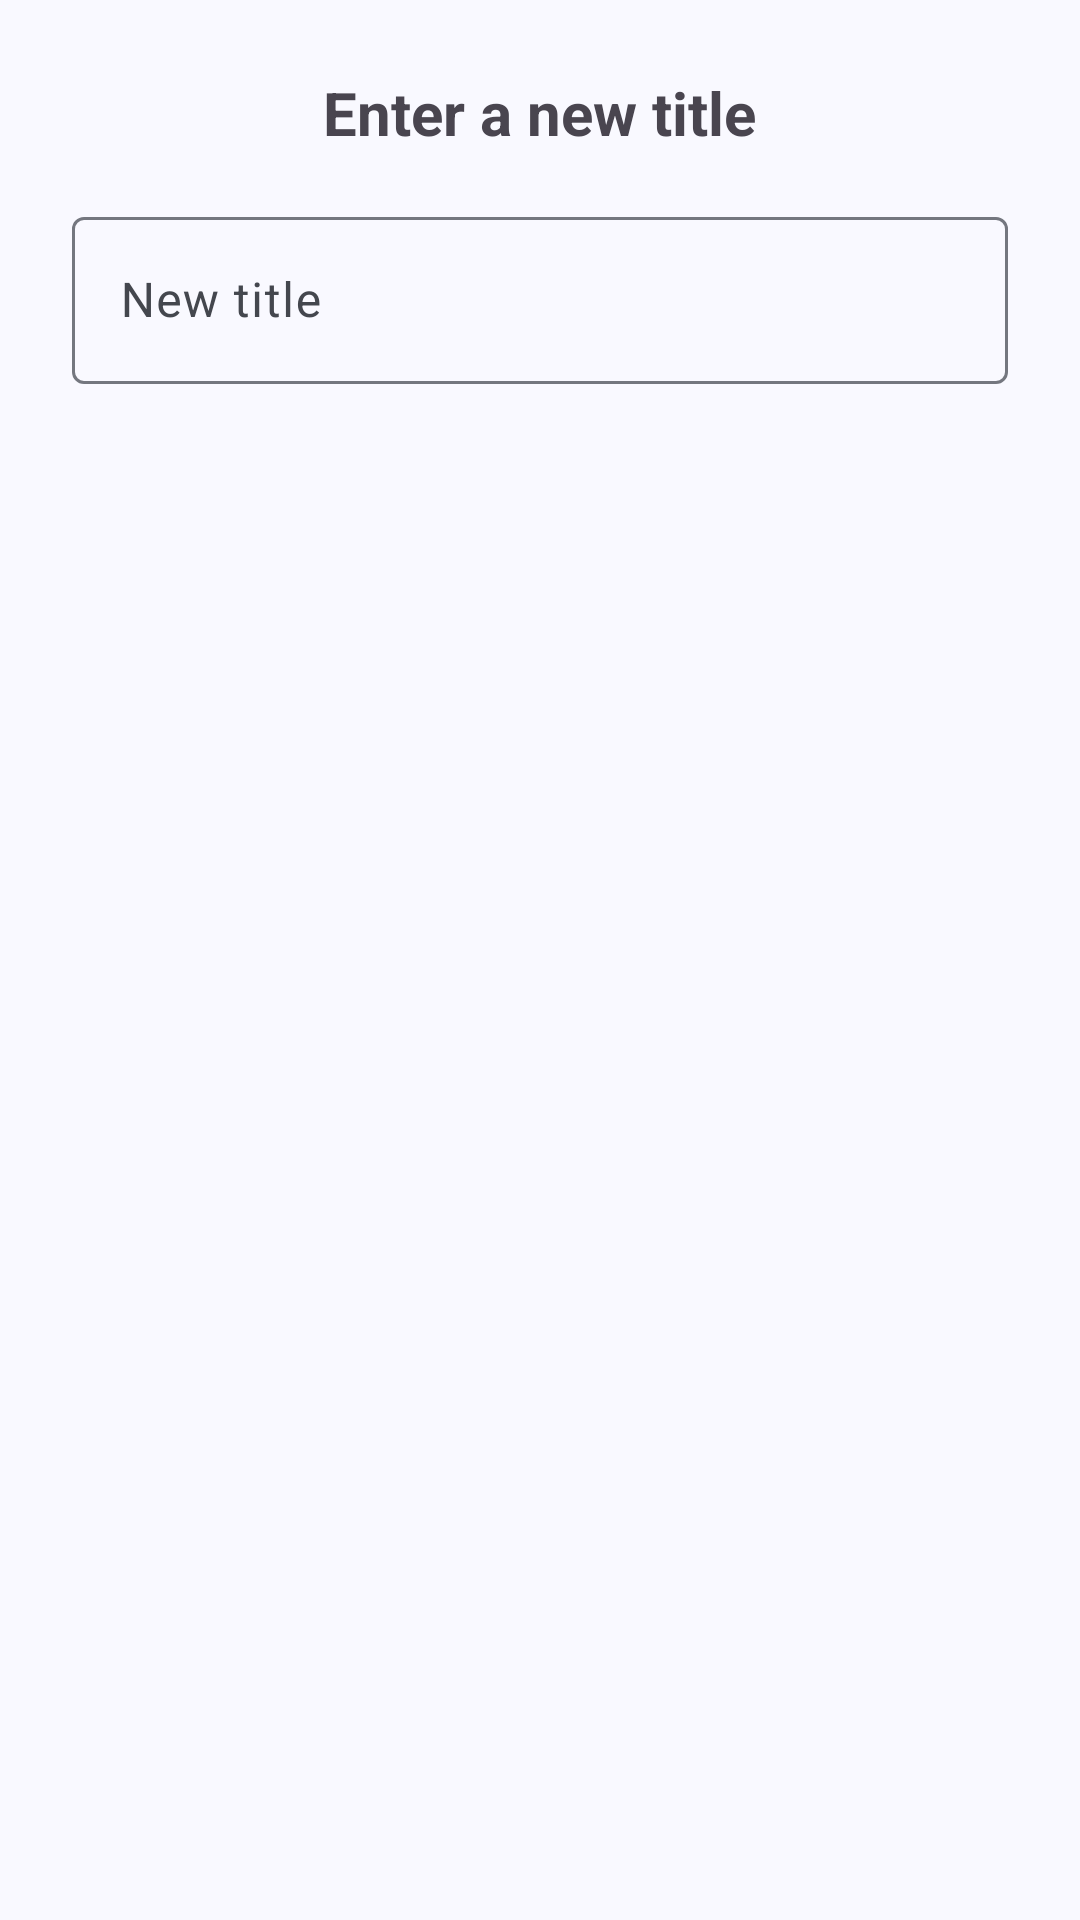

Produce the Android XML layout that renders to this screen, including the resource entries it uses.
<!-- AndroidManifest.xml: application theme Theme.MySimpleJournal -->
<!-- res/layout/edit_title_dilog.xml -->
<?xml version="1.0" encoding="utf-8"?>
<LinearLayout xmlns:android="http://schemas.android.com/apk/res/android"
    android:layout_width="match_parent"
    android:layout_height="wrap_content"
    android:gravity="center_horizontal"
    android:padding="24dp"
    android:orientation="vertical">

    <TextView
        android:layout_width="wrap_content"
        android:layout_height="wrap_content"
        android:textSize="20sp"
        android:textStyle="bold"
        android:text="Enter a new title"/>

    <com.google.android.material.textfield.TextInputLayout
        android:layout_width="match_parent"
        android:layout_height="wrap_content"
        android:layout_marginTop="16dp">

        <com.google.android.material.textfield.TextInputEditText
            android:id="@+id/et_new_title"
            android:layout_width="match_parent"
            android:layout_height="wrap_content"
            android:inputType="textCapSentences"
            android:maxLines="1"
            android:hint="New title"/>

    </com.google.android.material.textfield.TextInputLayout>

</LinearLayout>
<!-- resources referenced by this layout -->
<resources>
  <style name="Theme.MySimpleJournal" parent="Base.Theme.MySimpleJournal" />
  <color name="primary">#415F91</color>
  <color name="onPrimary">#FFFFFF</color>
  <color name="primaryContainer">#D6E3FF</color>
  <color name="onPrimaryContainer">#284777</color>
  <color name="secondary">#565F71</color>
  <color name="onSecondary">#FFFFFF</color>
  <color name="secondaryContainer">#DAE2F9</color>
  <color name="onSecondaryContainer">#3E4759</color>
  <color name="tertiary">#705575</color>
  <color name="onTertiary">#FFFFFF</color>
  <color name="tertiaryContainer">#FAD8FD</color>
  <color name="onTertiaryContainer">#573E5C</color>
  <color name="error">#BA1A1A</color>
  <color name="onError">#FFFFFF</color>
  <color name="errorContainer">#FFDAD6</color>
  <color name="onErrorContainer">#93000A</color>
  <color name="background">#F9F9FF</color>
  <color name="onBackground">#191C20</color>
  <color name="surface">#F9F9FF</color>
  <color name="onSurface">#191C20</color>
  <color name="surfaceVariant">#E0E2EC</color>
  <color name="onSurfaceVariant">#44474E</color>
  <color name="outline">#74777F</color>
  <color name="outlineVariant">#C4C6D0</color>
  <color name="inverseSurface">#2E3036</color>
  <color name="inverseOnSurface">#F0F0F7</color>
  <color name="inversePrimary">#AAC7FF</color>
  <color name="primaryFixed">#D6E3FF</color>
  <color name="onPrimaryFixed">#001B3E</color>
  <color name="primaryFixedDim">#AAC7FF</color>
  <color name="onPrimaryFixedVariant">#284777</color>
  <color name="secondaryFixed">#DAE2F9</color>
  <color name="onSecondaryFixed">#131C2B</color>
  <color name="secondaryFixedDim">#BEC6DC</color>
  <color name="onSecondaryFixedVariant">#3E4759</color>
  <color name="tertiaryFixed">#FAD8FD</color>
  <color name="onTertiaryFixed">#28132E</color>
  <color name="tertiaryFixedDim">#DDBCE0</color>
  <color name="onTertiaryFixedVariant">#573E5C</color>
  <color name="surfaceDim">#D9D9E0</color>
  <color name="surfaceBright">#F9F9FF</color>
  <color name="surfaceContainerLowest">#FFFFFF</color>
  <color name="surfaceContainerLow">#F3F3FA</color>
  <color name="surfaceContainer">#EDEDF4</color>
  <color name="surfaceContainerHigh">#E7E8EE</color>
  <color name="surfaceContainerHighest">#E2E2E9</color>
</resources>
